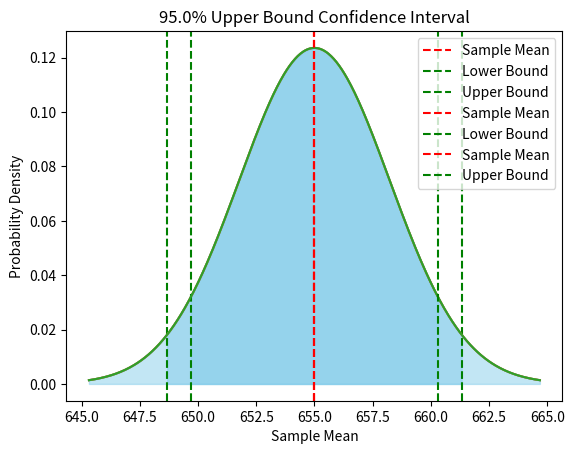

This chart was generated by the following Python code:
# create confident interval plot mean and create normal cruve to shade area 3 decimal places and can choose type sides confidence lower bound upper bound or two sided

import numpy as np
import matplotlib.pyplot as plt
from scipy.stats import norm, t

def plot_confidence_interval(xbar, sd, n, alpha, confidence_type='two-sided'):
  """
  Plots a confidence interval for the population mean with a shaded area representing the confidence level.

  Args:
    xbar: The sample mean.
    sd: The population or sample standard deviation.
    n: The sample size.
    alpha: The significance level (e.g., 0.05 for a 95% confidence interval).
    confidence_type: The type of confidence interval ('lower-bound', 'upper-bound', 'two-sided').
  """

  if confidence_type == 'two-sided':
    confidence_level = 1 - alpha
    z_critical = norm.ppf(1 - alpha / 2)  # Z-score for a two-sided interval
    margin_of_error = z_critical * (sd / np.sqrt(n))
    lower_bound = xbar - margin_of_error
    upper_bound = xbar + margin_of_error

    # Generate x-values for the normal curve
    x = np.linspace(xbar - 3 * (sd / np.sqrt(n)), xbar + 3 * (sd / np.sqrt(n)), 500)
    y = norm.pdf(x, loc=xbar, scale=sd / np.sqrt(n))

    # Plot the normal curve
    plt.plot(x, y)

    # Shade the area representing the confidence interval
    x_fill = np.linspace(lower_bound, upper_bound, 100)
    y_fill = norm.pdf(x_fill, loc=xbar, scale=sd / np.sqrt(n))
    plt.fill_between(x_fill, y_fill, 0, color='skyblue', alpha=0.5)

    # Add labels and title
    plt.xlabel('Sample Mean')
    plt.ylabel('Probability Density')
    plt.title(f'{confidence_level * 100:.1f}% Confidence Interval')

    plt.axvline(xbar, color='red', linestyle='--', label='Sample Mean')
    plt.axvline(lower_bound, color='green', linestyle='--', label='Lower Bound')
    plt.axvline(upper_bound, color='green', linestyle='--', label='Upper Bound')
    plt.legend()
    plt.show()


    print(f"Confidence Interval: [{lower_bound:.3f}, {upper_bound:.3f}]")

  elif confidence_type == 'lower-bound':
    confidence_level = 1 - alpha
    z_critical = norm.ppf(1 - alpha)  # Z-score for a lower-bound interval
    margin_of_error = z_critical * (sd / np.sqrt(n))
    lower_bound = xbar - margin_of_error


    # Generate x-values for the normal curve
    x = np.linspace(xbar - 3 * (sd / np.sqrt(n)), xbar + 3 * (sd / np.sqrt(n)), 500)
    y = norm.pdf(x, loc=xbar, scale=sd / np.sqrt(n))

    # Plot the normal curve
    plt.plot(x, y)

    # Shade the area representing the confidence interval
    x_fill = np.linspace(lower_bound, xbar + 3 * (sd / np.sqrt(n)), 100)
    y_fill = norm.pdf(x_fill, loc=xbar, scale=sd / np.sqrt(n))
    plt.fill_between(x_fill, y_fill, 0, color='skyblue', alpha=0.5)


    # Add labels and title
    plt.xlabel('Sample Mean')
    plt.ylabel('Probability Density')
    plt.title(f'{confidence_level * 100:.1f}% Lower Bound Confidence Interval')

    plt.axvline(xbar, color='red', linestyle='--', label='Sample Mean')
    plt.axvline(lower_bound, color='green', linestyle='--', label='Lower Bound')
    plt.legend()
    plt.show()

    print(f"Lower Bound Confidence Interval: {lower_bound:.3f}")


  elif confidence_type == 'upper-bound':
    confidence_level = 1 - alpha
    z_critical = norm.ppf(1 - alpha)  # Z-score for a lower-bound interval
    margin_of_error = z_critical * (sd / np.sqrt(n))
    upper_bound = xbar + margin_of_error

    # Generate x-values for the normal curve
    x = np.linspace(xbar - 3 * (sd / np.sqrt(n)), xbar + 3 * (sd / np.sqrt(n)), 500)
    y = norm.pdf(x, loc=xbar, scale=sd / np.sqrt(n))

    # Plot the normal curve
    plt.plot(x, y)

    # Shade the area representing the confidence interval
    x_fill = np.linspace(xbar - 3 * (sd / np.sqrt(n)), upper_bound, 100)
    y_fill = norm.pdf(x_fill, loc=xbar, scale=sd / np.sqrt(n))
    plt.fill_between(x_fill, y_fill, 0, color='skyblue', alpha=0.5)

    # Add labels and title
    plt.xlabel('Sample Mean')
    plt.ylabel('Probability Density')
    plt.title(f'{confidence_level * 100:.1f}% Upper Bound Confidence Interval')

    plt.axvline(xbar, color='red', linestyle='--', label='Sample Mean')
    plt.axvline(upper_bound, color='green', linestyle='--', label='Upper Bound')

    plt.legend()
    plt.show()

    print(f"Upper Bound Confidence Interval: {upper_bound:.3f}")

  else:
    print("Invalid confidence type. Please choose 'lower-bound', 'upper-bound', or 'two-sided'.")




# Example usage
plot_confidence_interval(xbar=655, sd=25, n=60, alpha=0.05, confidence_type='two-sided')

plot_confidence_interval(xbar=655, sd=25, n=60, alpha=0.05, confidence_type='lower-bound')
plot_confidence_interval(xbar=655, sd=25, n=60, alpha=0.05, confidence_type='upper-bound')
